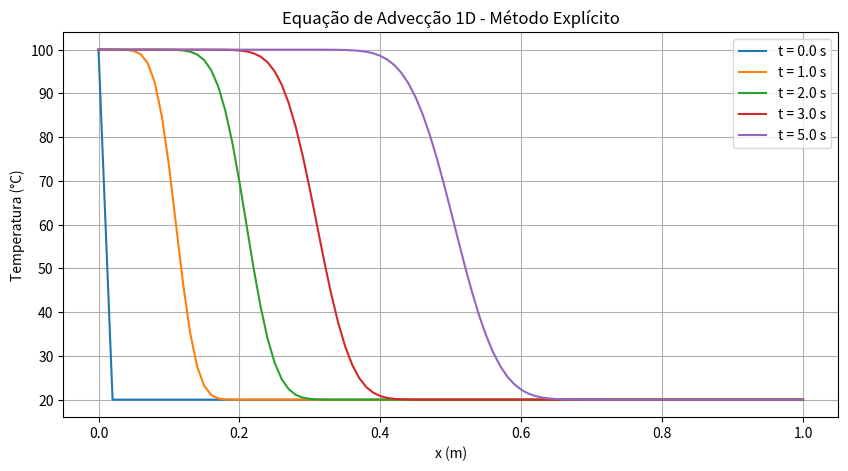

Recreate this plot in Python.
import numpy as np
import matplotlib.pyplot as plt

# 1. Parâmetros do problema
L = 1.0               # comprimento da barra (m)
u = 0.1               # velocidade de advecção (m/s)
n = 101               # número de nós
dt = 0.05             # passo de tempo (s)
t_total = 5.0         # tempo total (s)
TA = 100.0            # contorno x = 0 (Dirichlet)
T_initial = 20.0      # temperatura inicial (°C)

dx = L / (n - 1)
x = np.linspace(0, L, n)

# Verificação da condição CFL
cfl = abs(u) * dt / dx
print("CFL =", cfl)
if cfl > 1:
    print("⚠️ Violação da condição CFL! O método será instável.")

# 2. Condição inicial
T = np.ones(n) * T_initial

# Armazenar para visualização
tempos_plot = [0, 1, 2, 3, 5]
Ts = {0: T.copy()}

# 3. Loop no tempo (explícito)
t = 0.0
k = 0

while t < t_total:
    T_old = T.copy()

    for i in range(1, n):
        T[i] = T_old[i] - u * dt/dx * (T_old[i] - T_old[i-1])

    T[0] = TA          # Dirichlet em x=0
    T[-1] = T[-2]      # Neumann (derivada nula) em x=L

    if np.isclose(t, tempos_plot, atol=dt).any():
        Ts[round(t)] = T.copy()

    t += dt
    k += 1

Ts[5] = T.copy()

# 4. Plot dos resultados
plt.figure(figsize=(10,5))

for tp in tempos_plot:
    plt.plot(x, Ts[tp], label=f"t = {tp:.1f} s")

plt.xlabel("x (m)")
plt.ylabel("Temperatura (°C)")
plt.title("Equação de Advecção 1D - Método Explícito")
plt.grid(True)
plt.legend()
plt.show()
